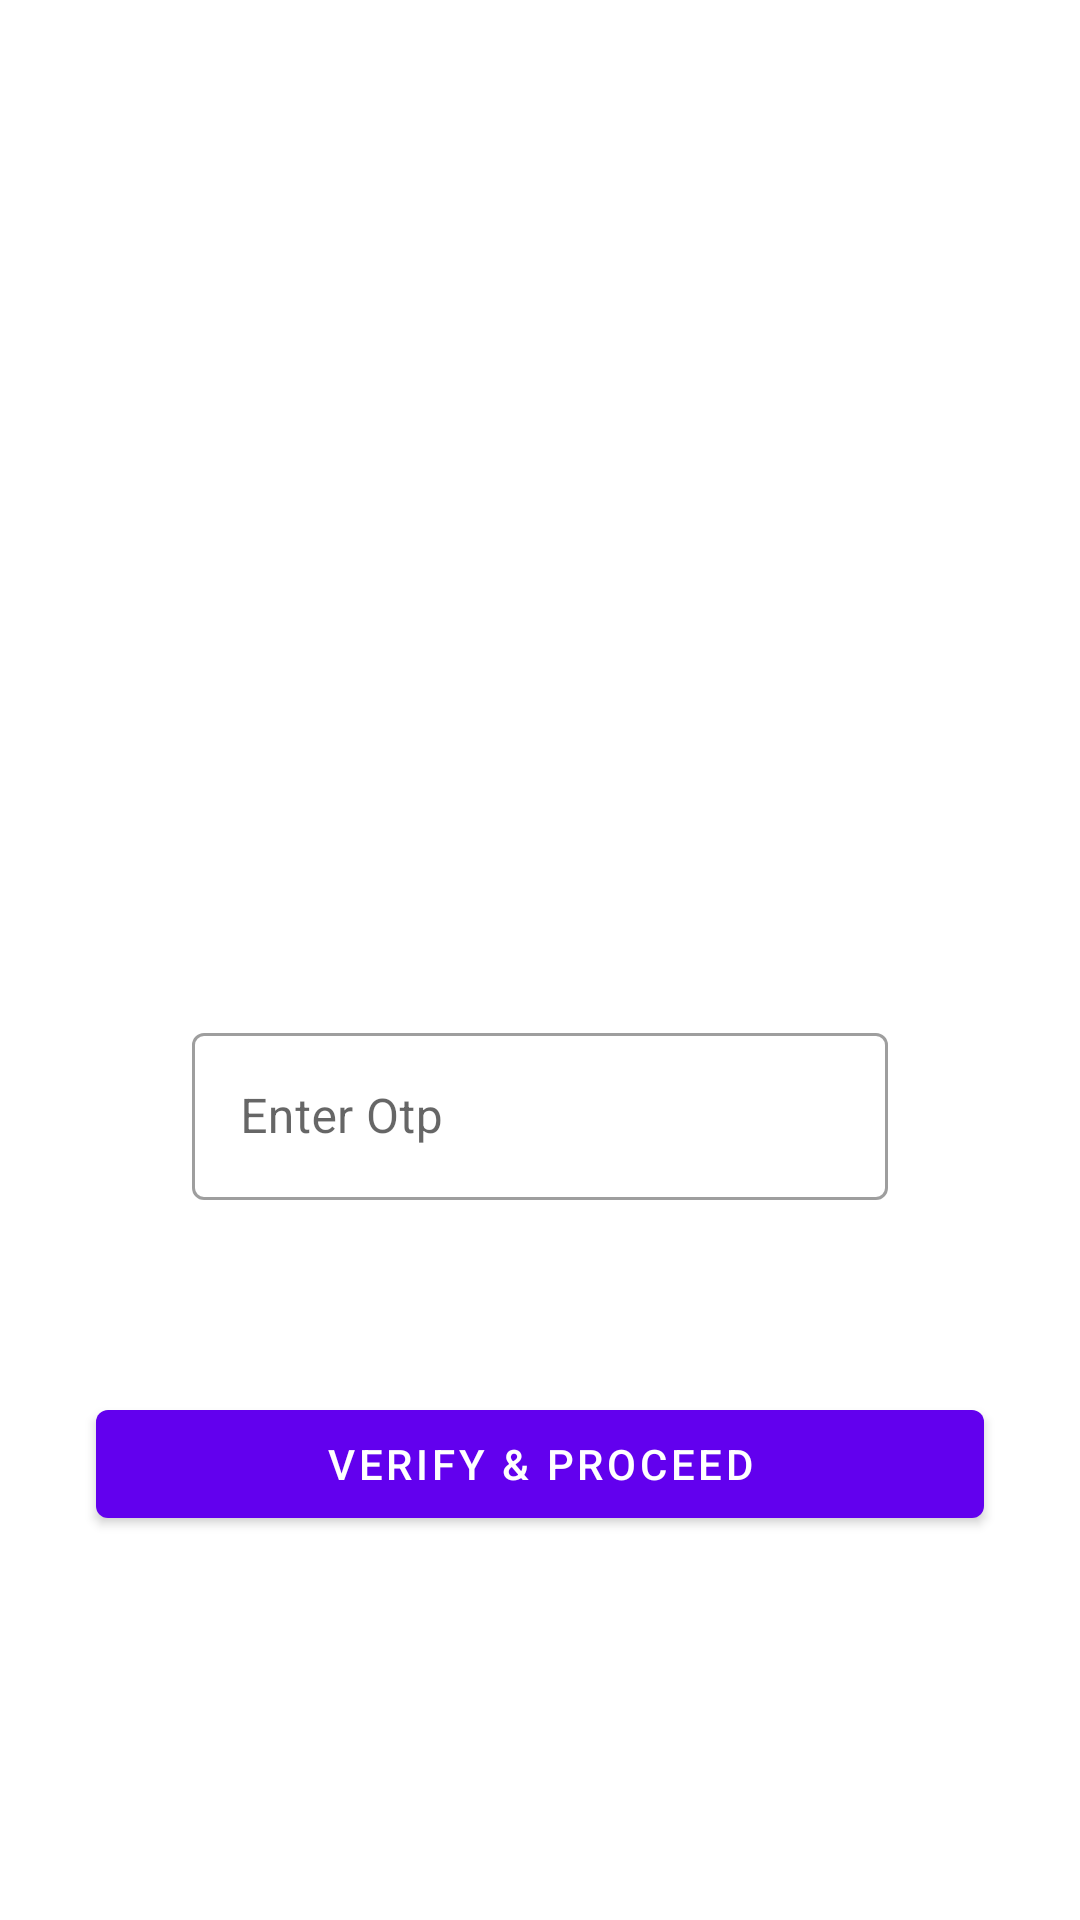

Layout XML and referenced resources for this Android screen:
<!-- AndroidManifest.xml: application theme Theme.MyDailySubscription -->
<!-- res/layout/login_fragment_otp.xml -->
<?xml version="1.0" encoding="utf-8"?>
<androidx.constraintlayout.widget.ConstraintLayout xmlns:android="http://schemas.android.com/apk/res/android"
    xmlns:app="http://schemas.android.com/apk/res-auto"
    xmlns:tools="http://schemas.android.com/tools"
    android:layout_width="match_parent"
    android:layout_height="match_parent"
    tools:context=".ui.login.LoginFragment">

    <com.google.android.material.textfield.TextInputLayout
        android:id="@+id/tilTextPhone"
        style="@style/Widget.MaterialComponents.TextInputLayout.OutlinedBox"
        android:layout_width="0dp"
        android:layout_height="wrap_content"
        android:layout_marginStart="32dp"
        android:layout_marginEnd="32dp"
        android:layout_marginBottom="64dp"
        app:layout_constraintBottom_toTopOf="@+id/button"
        app:layout_constraintEnd_toEndOf="@+id/button"
        app:layout_constraintStart_toStartOf="@+id/button">

        <com.google.android.material.textfield.TextInputEditText
            android:id="@+id/editTextPhone"
            android:layout_width="match_parent"
            android:layout_height="wrap_content"
            android:ems="10"
            android:hint="Enter Otp"
            android:inputType="phone" />

    </com.google.android.material.textfield.TextInputLayout>


    <com.google.android.material.button.MaterialButton
        android:id="@+id/button"
        style="@style/Widget.MaterialComponents.Button"
        android:layout_width="0dp"
        android:layout_height="wrap_content"
        android:layout_marginStart="32dp"
        android:layout_marginEnd="32dp"
        android:layout_marginBottom="128dp"
        android:text="Verify &amp; Proceed"
        app:layout_constraintBottom_toBottomOf="parent"
        app:layout_constraintEnd_toEndOf="parent"
        app:layout_constraintStart_toStartOf="parent" />
</androidx.constraintlayout.widget.ConstraintLayout>
<!-- resources referenced by this layout -->
<resources>
  <style name="Theme.MyDailySubscription" parent="Theme.MaterialComponents.DayNight.DarkActionBar">
          
          <item name="colorPrimary">
              @color/purple_500
          </item>
          <item name="colorPrimaryVariant">
              @color/purple_700
          </item>
          <item name="colorOnPrimary">
              @color/white
          </item>
          
          <item name="colorSecondary">
              @color/teal_200
          </item>
          <item name="colorSecondaryVariant">
              @color/teal_700
          </item>
          <item name="colorOnSecondary">
              @color/black
          </item>
          
          <item name="android:statusBarColor" tools:targetApi="l">
              ?attr/colorPrimaryVariant
          </item>
          
      </style>
  <color name="purple_500">#FF6200EE</color>
  <color name="purple_700">#FF3700B3</color>
  <color name="white">#FFFFFFFF</color>
  <color name="teal_200">#FF03DAC5</color>
  <color name="teal_700">#FF018786</color>
  <color name="black">#FF000000</color>
</resources>
